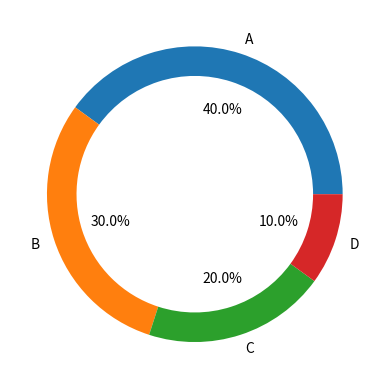

Reproduce this figure in Python.
import matplotlib.pyplot as plt 
sizes = [40, 30, 20, 10] 
labels = ['A', 'B', 'C', 'D'] 
plt.pie(sizes, labels=labels, autopct='%1.1f%%', wedgeprops={'width':0.2})
plt.show()
